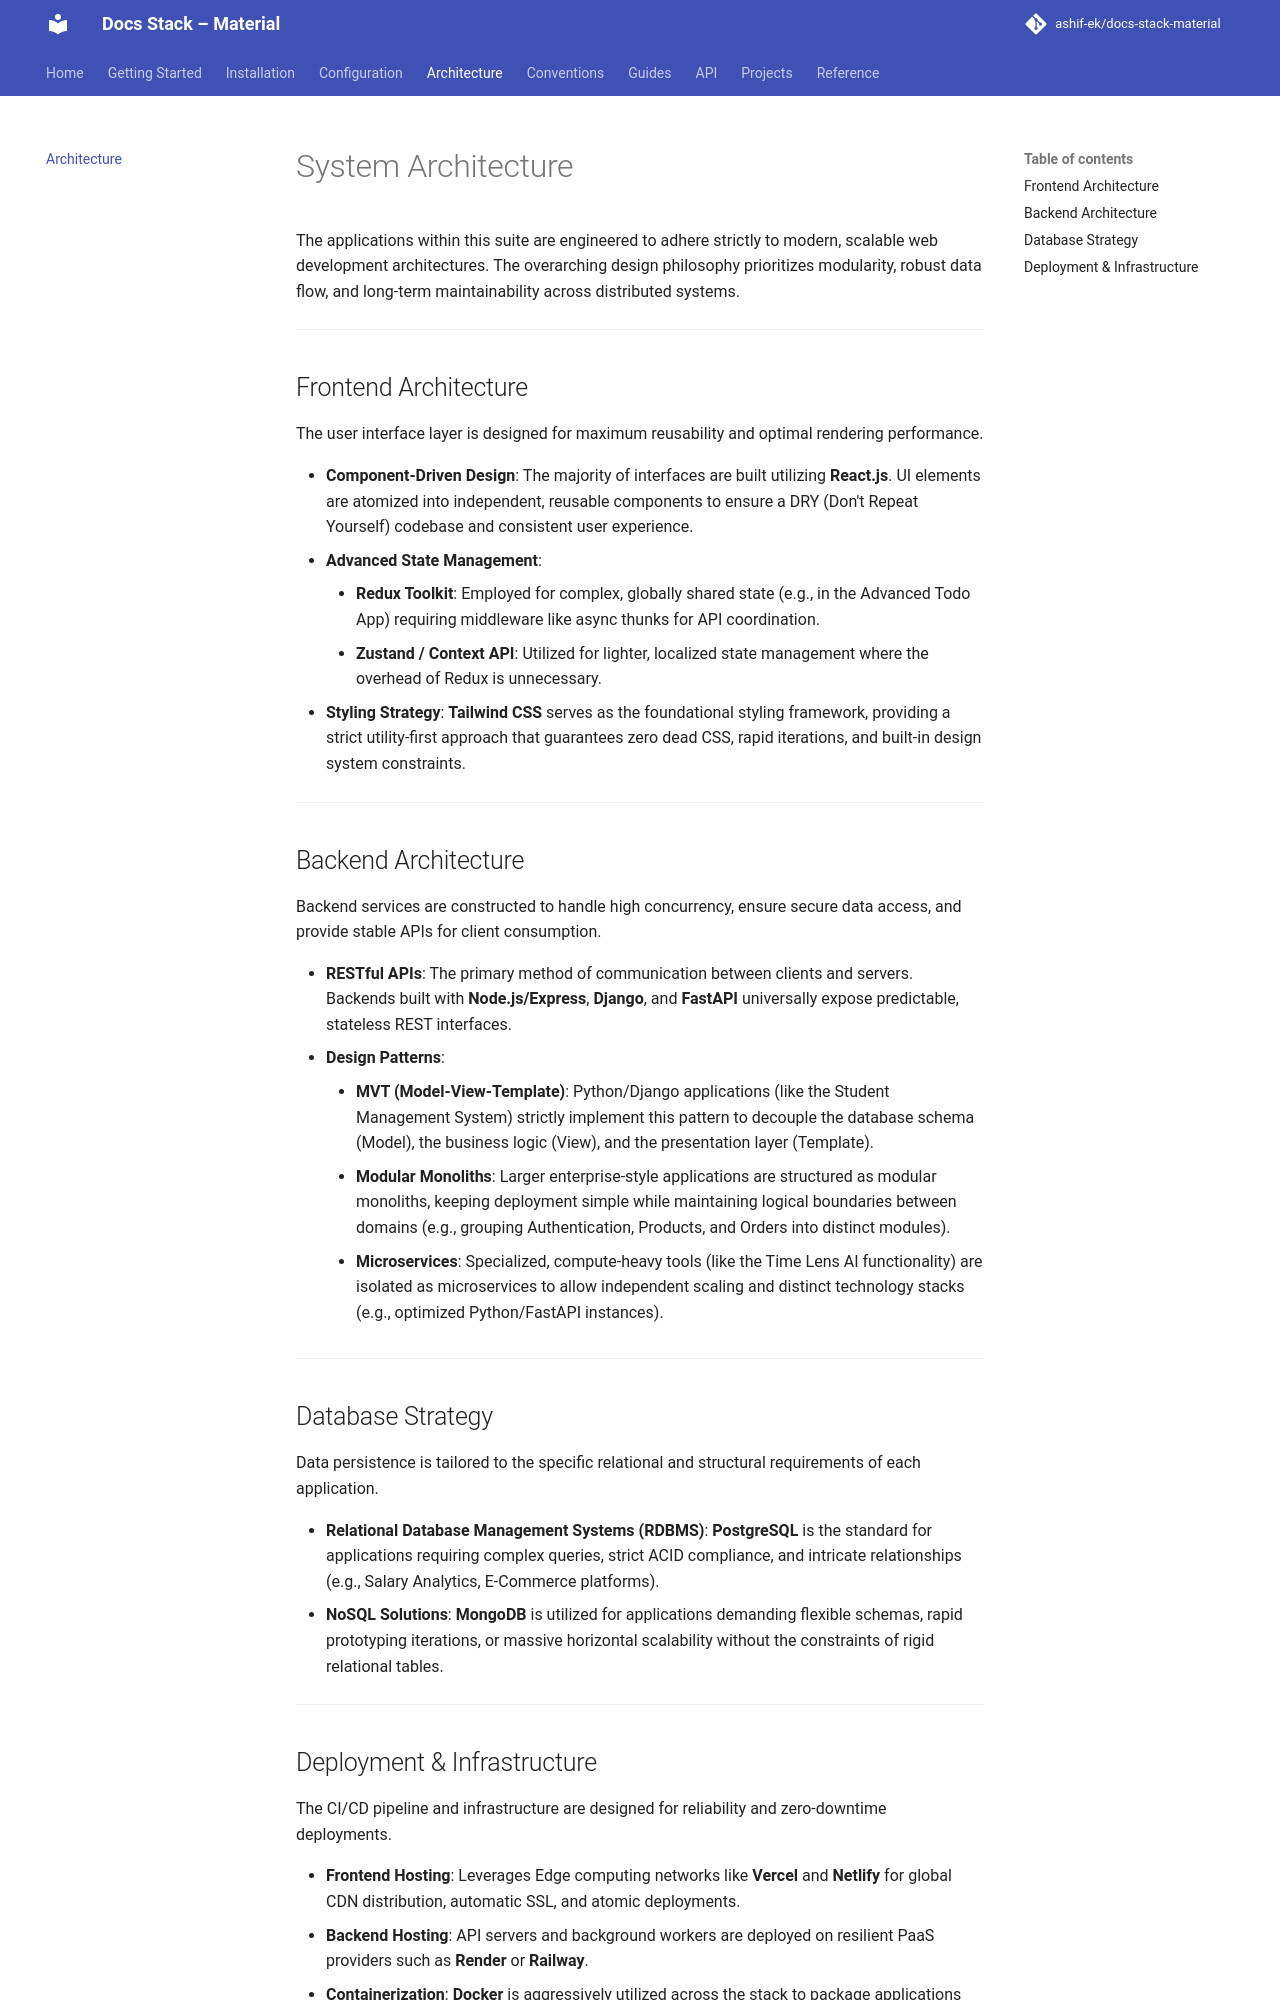

repository: ashif-ek/docs-stack-material · page: architecture/index.html · generator: mkdocs

# System Architecture

The applications within this suite are engineered to adhere strictly to modern, scalable web development architectures. The overarching design philosophy prioritizes modularity, robust data flow, and long-term maintainability across distributed systems.

---

## Frontend Architecture

The user interface layer is designed for maximum reusability and optimal rendering performance.

*   **Component-Driven Design**: The majority of interfaces are built utilizing **React.js**. UI elements are atomized into independent, reusable components to ensure a DRY (Don't Repeat Yourself) codebase and consistent user experience.
*   **Advanced State Management**: 
    *   **Redux Toolkit**: Employed for complex, globally shared state (e.g., in the Advanced Todo App) requiring middleware like async thunks for API coordination.
    *   **Zustand / Context API**: Utilized for lighter, localized state management where the overhead of Redux is unnecessary.
*   **Styling Strategy**: **Tailwind CSS** serves as the foundational styling framework, providing a strict utility-first approach that guarantees zero dead CSS, rapid iterations, and built-in design system constraints.

---

## Backend Architecture

Backend services are constructed to handle high concurrency, ensure secure data access, and provide stable APIs for client consumption.

*   **RESTful APIs**: The primary method of communication between clients and servers. Backends built with **Node.js/Express**, **Django**, and **FastAPI** universally expose predictable, stateless REST interfaces.
*   **Design Patterns**:
    *   **MVT (Model-View-Template)**: Python/Django applications (like the Student Management System) strictly implement this pattern to decouple the database schema (Model), the business logic (View), and the presentation layer (Template).
    *   **Modular Monoliths**: Larger enterprise-style applications are structured as modular monoliths, keeping deployment simple while maintaining logical boundaries between domains (e.g., grouping Authentication, Products, and Orders into distinct modules).
    *   **Microservices**: Specialized, compute-heavy tools (like the Time Lens AI functionality) are isolated as microservices to allow independent scaling and distinct technology stacks (e.g., optimized Python/FastAPI instances).

---

## Database Strategy

Data persistence is tailored to the specific relational and structural requirements of each application.

*   **Relational Database Management Systems (RDBMS)**: **PostgreSQL** is the standard for applications requiring complex queries, strict ACID compliance, and intricate relationships (e.g., Salary Analytics, E-Commerce platforms).
*   **NoSQL Solutions**: **MongoDB** is utilized for applications demanding flexible schemas, rapid prototyping iterations, or massive horizontal scalability without the constraints of rigid relational tables.

---
